Run: headless pygame with SDL's dummy video driver; simulated clock (each Clock.tick advances the game by its frame time, no real sleeping); random seed 0; keys injected as events and as key.get_pressed() state; no mouse input.
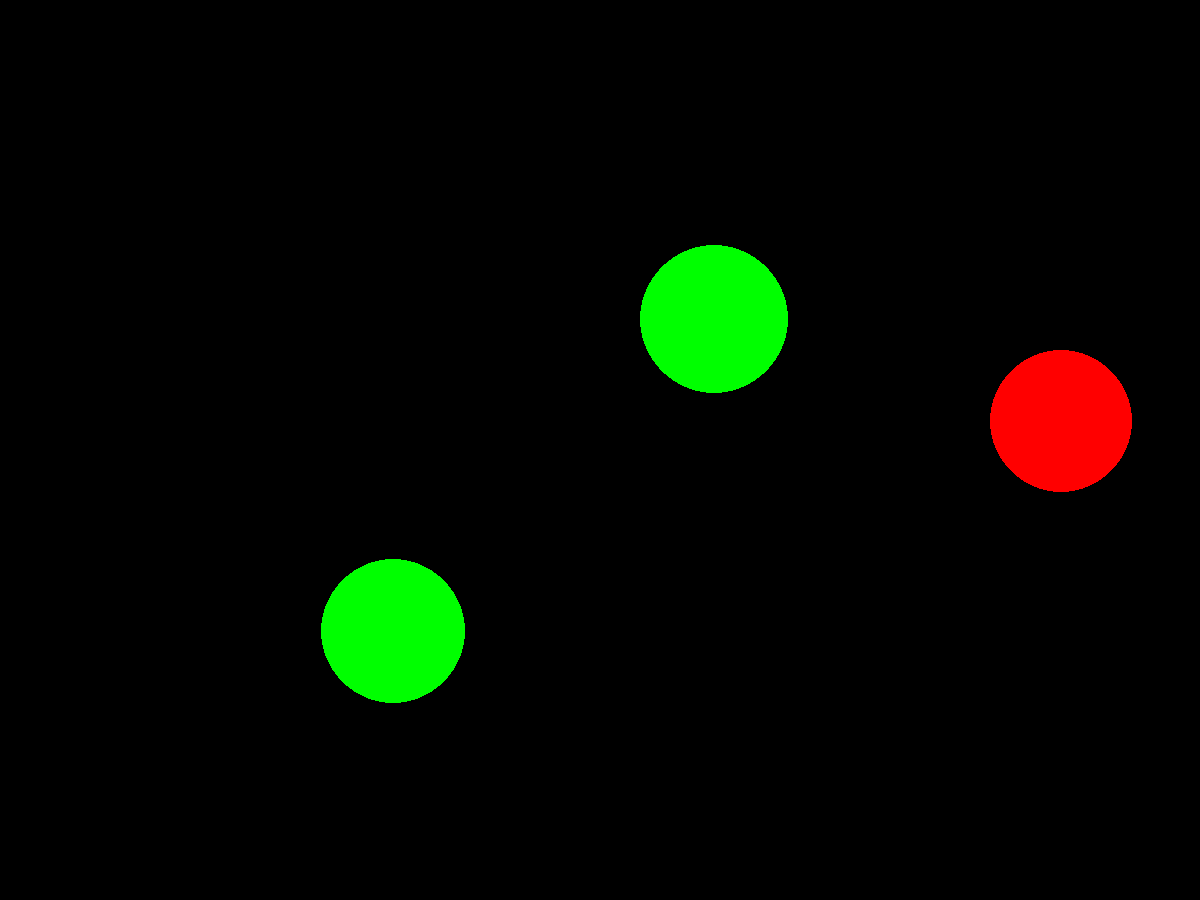
Frame 1 of 4 · flips 1–60 · no input
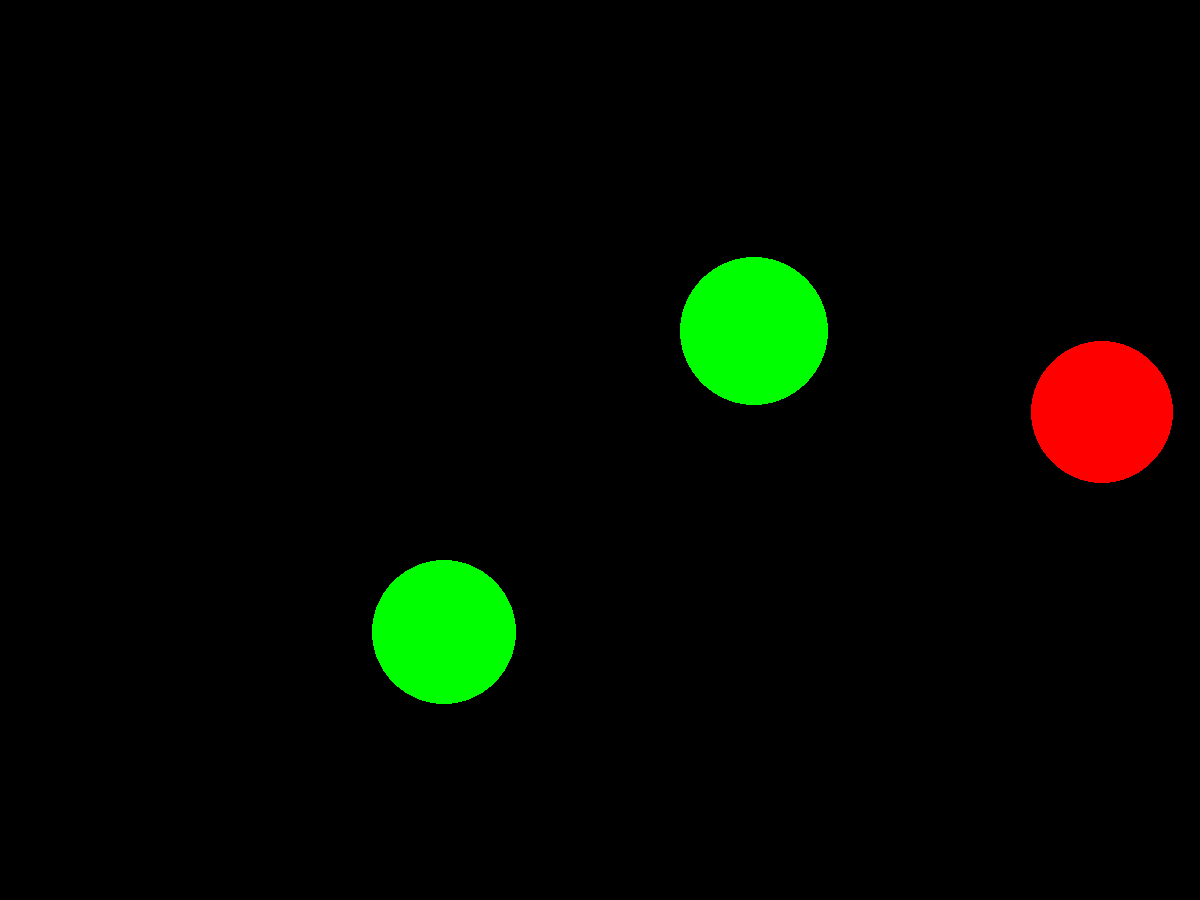
Frame 2 of 4 · flips 61–180 · tapped SPACE, RETURN · held RIGHT (→), D
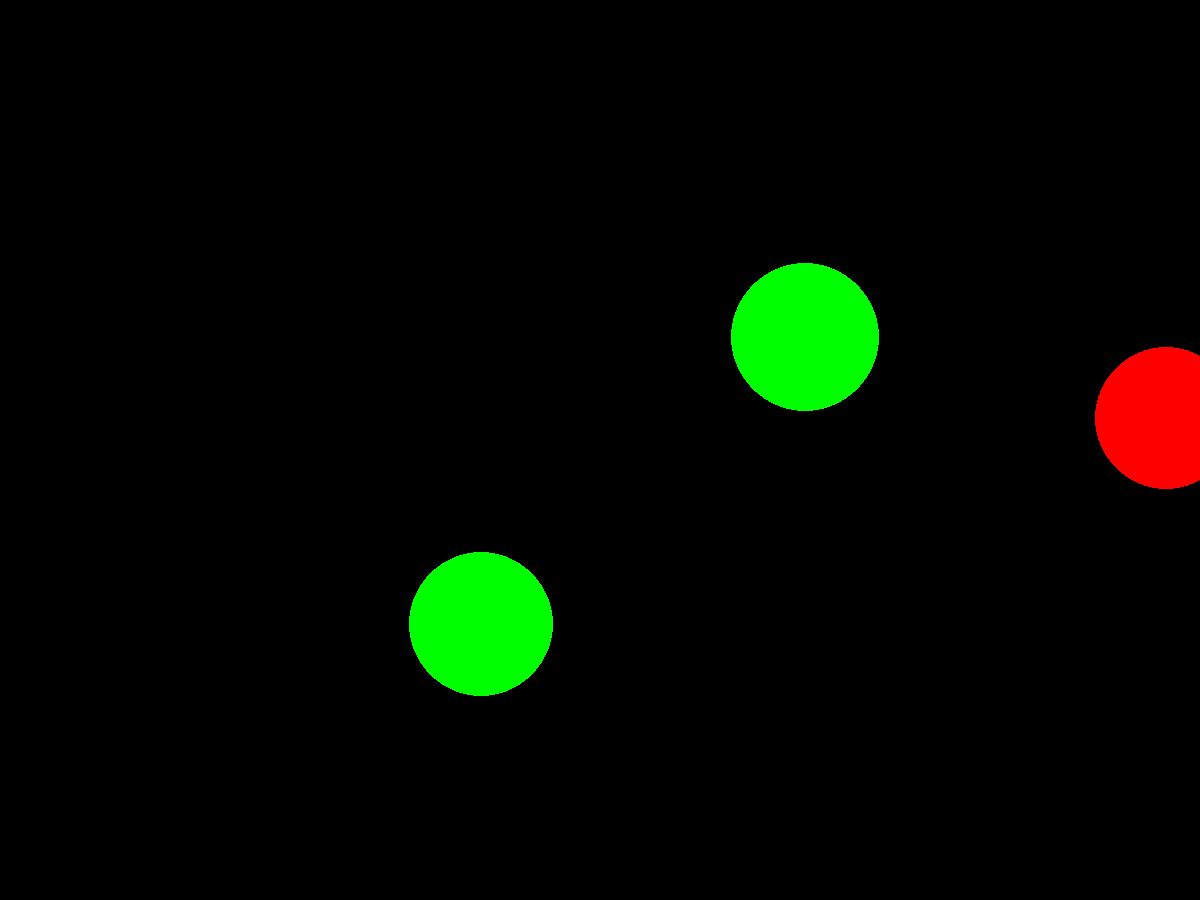
Frame 3 of 4 · flips 181–300 · held DOWN (↓), S
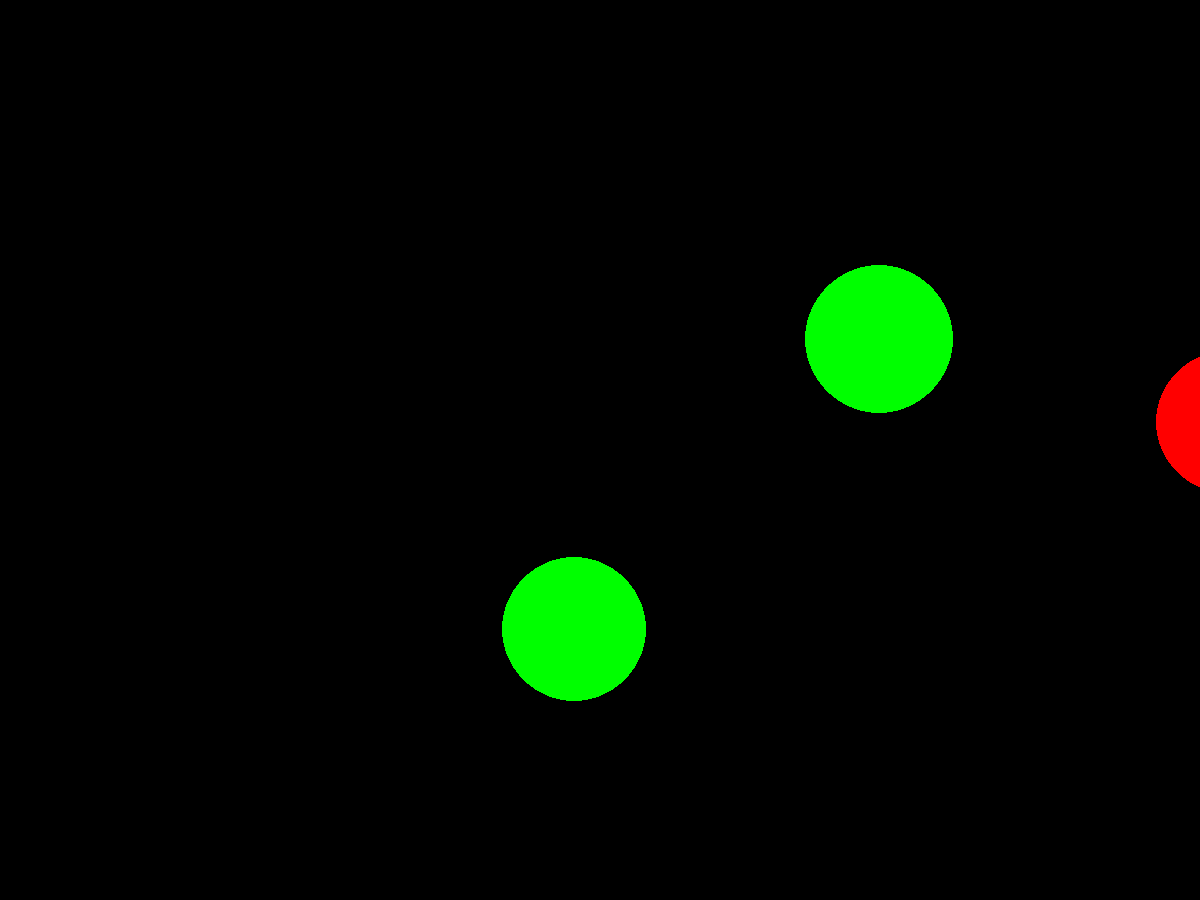
Frame 4 of 4 · flips 301–420 · held LEFT (←), A, UP (↑), W

The pygame program that drew these frames:

import pygame
from pygame.draw import *
from random import randint
pygame.init()

FPS = 300
screen = pygame.display.set_mode((1200, 900))

RED = (255, 0, 0)
BLUE = (0, 0, 255)
YELLOW = (255, 255, 0)
GREEN = (0, 255, 0)
MAGENTA = (255, 0, 255)
CYAN = (0, 255, 255)
BLACK = (0, 0, 0)
COLORS = [RED, BLUE, YELLOW, GREEN, MAGENTA, CYAN]

color = COLORS[randint(0, 5)]
color2 = COLORS[randint(0, 5)]
color1 = COLORS[randint(0, 5)]
def new_ball():
    '''Рисует новый шарик '''
    global x, y, r
    x = randint(100, 1100)
    y = randint(100, 900)
    r = randint(10, 100)
    color = COLORS[randint(0, 5)]
    circle(screen, color, (x, y), r)
    global x1, y1, r1
    x1 = randint(100, 1100)
    y1 = randint(100, 900)
    r1 = randint(10, 100)
    color1 = COLORS[randint(0, 5)]
    circle(screen, color1, (x1, y1), r1)
    global x2, y2, r2
    x2 = randint(100, 1100)
    y2 = randint(100, 900)
    r2 = randint(10, 100)
    color2 = COLORS[randint(0, 5)]
    circle(screen, color2, (x2, y2), r2)

def move_balls():
    global x, y, r
    circle(screen, BLACK, (x, y), r)
    x += randint(-2, 5)
    y -= randint(-2, 2)
    circle(screen, color, (x, y), r)
    pygame.display.update()
    global x1, y1, r1
    circle(screen, BLACK, (x1, y1), r1)
    x1 += randint(-2, 5)
    y1 -= randint(-2, 2)
    circle(screen, color1, (x1, y1), r1)
    pygame.display.update()
    global x2, y2, r2
    circle(screen, BLACK, (x2, y2), r2)
    x2 += randint(-2, 5)
    y2 -= randint(-2, 2)
    circle(screen, color2, (x2, y2), r2)
    pygame.display.update()
        
       
def score(pos):
        if (pos[0] - x)**2 + (pos[1] - y)**2 <= r**2 or (pos[0] - x1)**2 + (pos[1] - y1)**2 <= r1**2 or (pos[0] - x2)**2 + (pos[1] - y2)**2 <= r2**2:
            return 1
        else:
            return 0
points = 0
    
pygame.display.update()
clock = pygame.time.Clock()
finished = False

while not finished:
    clock.tick(FPS)
    new_ball()
    pygame.display.update()
    while 1:
        clock.tick(FPS)
        move_balls()
        for event in pygame.event.get():
            if event.type == pygame.QUIT:
                finished = True
    new_ball()
    pygame.display.update()
    screen.fill(BLACK)
print('Сумма очков:', points)
pygame.quit()
